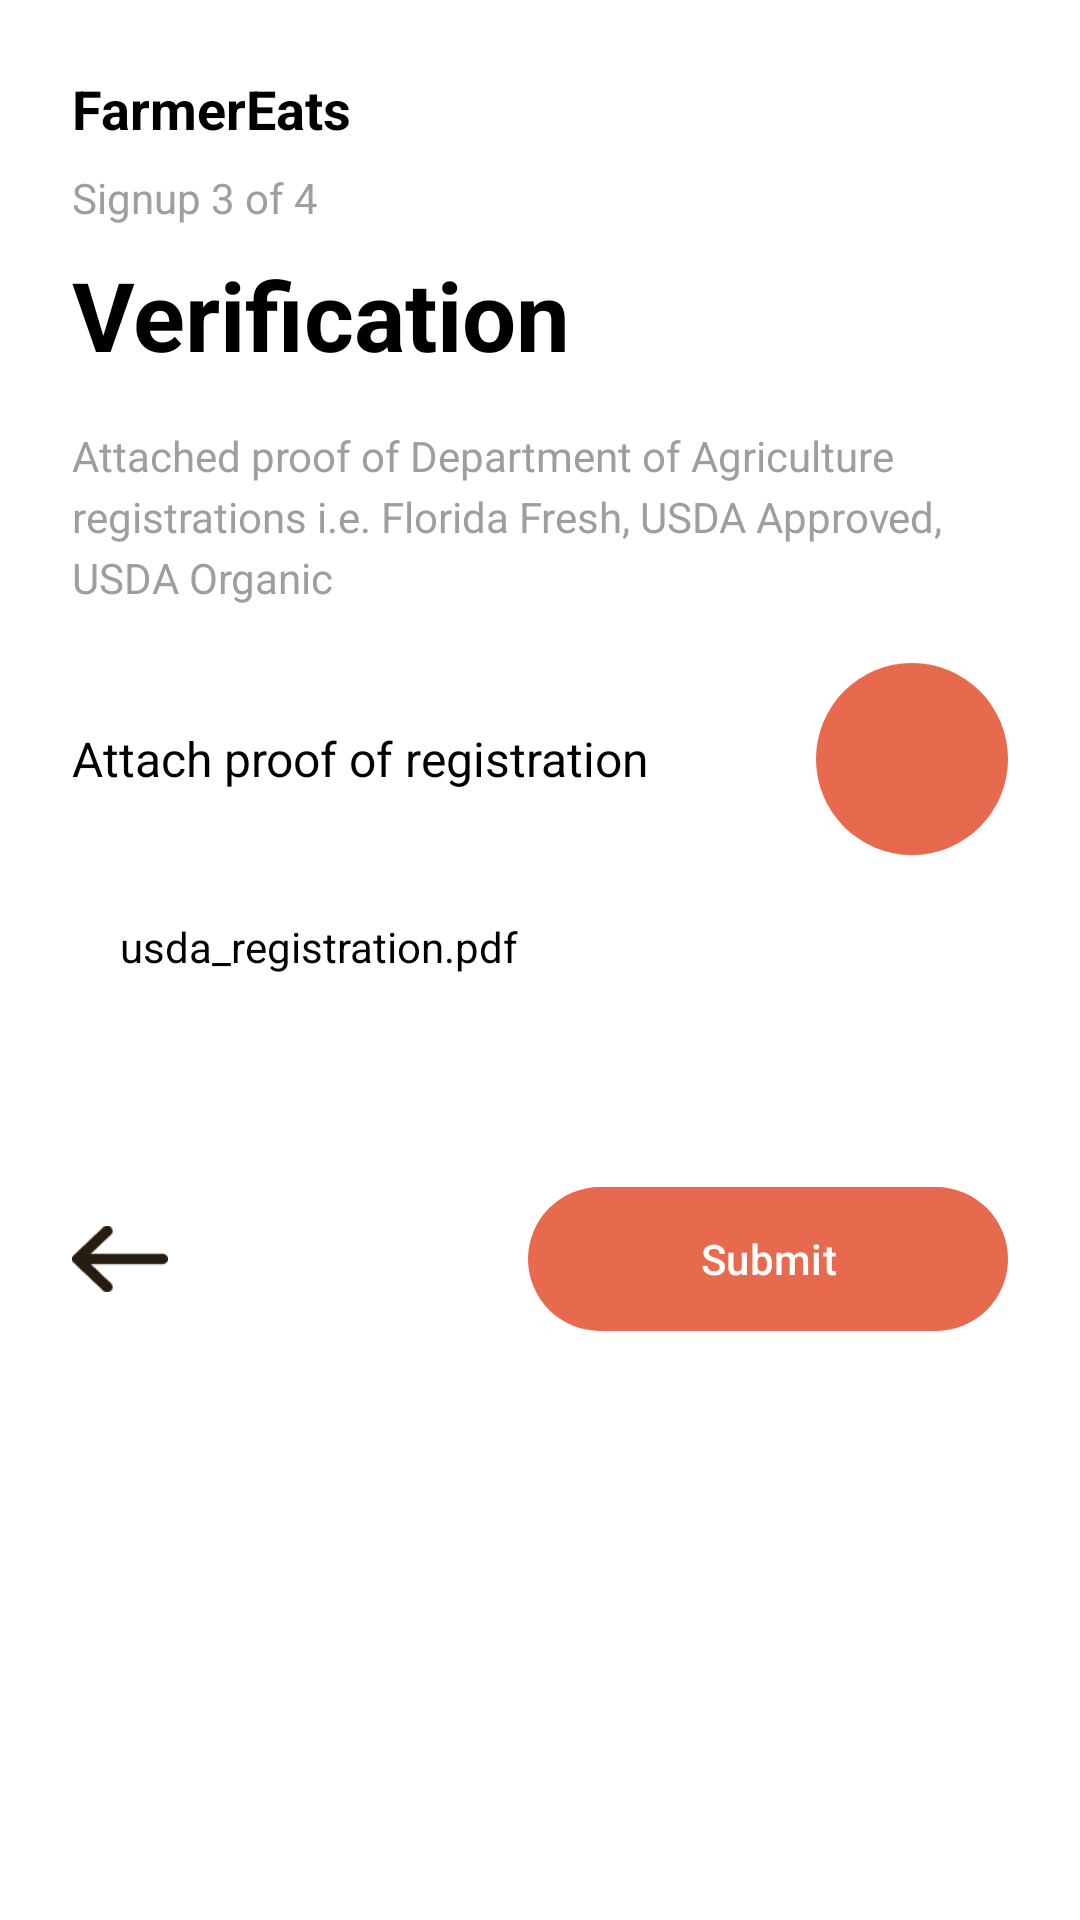

Reconstruct the res/layout file that produces this screen, plus the resources it refers to.
<!-- AndroidManifest.xml: application theme Theme.SoftwareLabAssignmentApp -->
<!-- res/layout/fragment_signup_step4.xml -->
<?xml version="1.0" encoding="utf-8"?>
<ScrollView xmlns:android="http://schemas.android.com/apk/res/android"
    xmlns:app="http://schemas.android.com/apk/res-auto"
    android:layout_width="match_parent"
    android:layout_height="match_parent"
    android:background="#FFFFFF"
    android:fillViewport="true">

    <androidx.constraintlayout.widget.ConstraintLayout
        android:layout_width="match_parent"
        android:layout_height="wrap_content"
        android:padding="24dp"
        android:paddingBottom="80dp">

        
        <TextView
            android:id="@+id/tvAppName"
            android:layout_width="wrap_content"
            android:layout_height="wrap_content"
            android:text="FarmerEats"
            android:textSize="18sp"
            android:textStyle="bold"
            android:textColor="#000000"
            app:layout_constraintTop_toTopOf="parent"
            app:layout_constraintStart_toStartOf="parent"/>

        
        <TextView
            android:id="@+id/tvStep"
            android:layout_width="wrap_content"
            android:layout_height="wrap_content"
            android:text="Signup 3 of 4"
            android:textSize="14sp"
            android:textColor="#9E9E9E"
            android:layout_marginTop="8dp"
            app:layout_constraintTop_toBottomOf="@id/tvAppName"
            app:layout_constraintStart_toStartOf="parent"/>

        
        <TextView
            android:id="@+id/tvTitle"
            android:layout_width="wrap_content"
            android:layout_height="wrap_content"
            android:text="Verification"
            android:textSize="32sp"
            android:textStyle="bold"
            android:textColor="#000000"
            android:layout_marginTop="8dp"
            app:layout_constraintTop_toBottomOf="@id/tvStep"
            app:layout_constraintStart_toStartOf="parent"/>

        
        <TextView
            android:id="@+id/tvDesc"
            android:layout_width="0dp"
            android:layout_height="wrap_content"
            android:text="Attached proof of Department of Agriculture registrations i.e. Florida Fresh, USDA Approved, USDA Organic"
            android:textSize="14sp"
            android:textColor="#9E9E9E"
            android:lineSpacingExtra="4dp"
            android:layout_marginTop="16dp"
            app:layout_constraintTop_toBottomOf="@id/tvTitle"
            app:layout_constraintStart_toStartOf="parent"
            app:layout_constraintEnd_toEndOf="parent"/>

        
        <TextView
            android:id="@+id/tvAttach"
            android:layout_width="wrap_content"
            android:layout_height="wrap_content"
            android:text="Attach proof of registration"
            android:textSize="16sp"
            android:textColor="#000000"
            android:layout_marginTop="40dp"
            app:layout_constraintTop_toBottomOf="@id/tvDesc"
            app:layout_constraintStart_toStartOf="parent"/>

        
        <ImageView
            android:id="@+id/btnCamera"
            android:layout_width="64dp"
            android:layout_height="64dp"
            android:src="@drawable/ic_camera"
            android:background="@drawable/circle_orange_bg"
            android:padding="16dp"
            app:layout_constraintTop_toTopOf="@id/tvAttach"
            app:layout_constraintBottom_toBottomOf="@id/tvAttach"
            app:layout_constraintEnd_toEndOf="parent"/>

        
        <RelativeLayout
            android:id="@+id/layoutFile"
            android:layout_width="0dp"
            android:layout_height="56dp"
            android:background="@drawable/file_bg"
            android:paddingHorizontal="16dp"
            android:layout_marginTop="24dp"
            app:layout_constraintTop_toBottomOf="@id/tvAttach"
            app:layout_constraintStart_toStartOf="parent"
            app:layout_constraintEnd_toEndOf="parent">

            <TextView
                android:id="@+id/tvFileName"
                android:layout_width="wrap_content"
                android:layout_height="wrap_content"
                android:text="usda_registration.pdf"
                android:textColor="#000000"
                android:textSize="14sp"
                android:layout_centerVertical="true"/>


        </RelativeLayout>

        
        <ImageView
            android:id="@+id/btnBack"
            android:layout_width="32dp"
            android:layout_height="32dp"
            android:src="@drawable/ic_back"
            android:layout_marginTop="60dp"
            app:layout_constraintTop_toBottomOf="@id/layoutFile"
            app:layout_constraintStart_toStartOf="parent"/>

        
        <com.google.android.material.button.MaterialButton
            android:id="@+id/btnSubmit"
            android:layout_width="160dp"
            android:layout_height="56dp"
            android:text="Submit"
            android:textColor="#FFFFFF"
            app:cornerRadius="28dp"
            app:backgroundTint="#E86A4E"
            app:layout_constraintTop_toBottomOf="@id/layoutFile"
            app:layout_constraintEnd_toEndOf="parent"
            android:layout_marginTop="48dp"/>

    </androidx.constraintlayout.widget.ConstraintLayout>
</ScrollView>
<!-- resources referenced by this layout -->
<resources>
  <!-- drawable circle_orange_bg (drawable) -->
  <?xml version="1.0" encoding="utf-8"?>
  <shape xmlns:android="http://schemas.android.com/apk/res/android">
      <solid android:color="#E86A4E"/>
      <corners android:radius="100dp"/>
  </shape>
  <!-- drawable ic_back: png bitmap (drawable, 1012 bytes) -->
  <style name="Theme.SoftwareLabAssignmentApp" parent="Base.Theme.SoftwareLabAssignmentApp" />
  <style name="Base.Theme.SoftwareLabAssignmentApp" parent="Theme.Material3.DayNight.NoActionBar">
          
          
      </style>
</resources>
